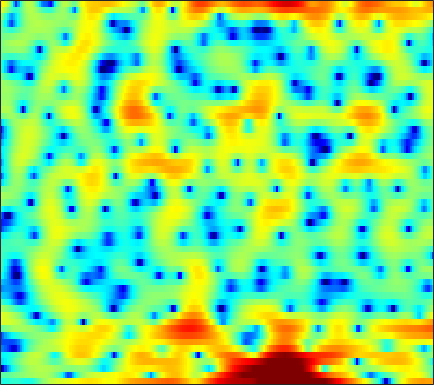

Source data for this figure (header and first rows):
-4.3398, -4.4109, -4.2112, -3.9786, -3.7629, -3.5402, -3.423, -3.4482, -3.577, -3.8198, -4.1535, -4.3684, -4.5508, -4.5192, -4.2497, -3.5847, -2.7144, -1.9322, -0.92451, 0.001954, 0.85253, 1.3973, 1.9842, 2.4802
-1.599, -1.63, -1.565, -1.401, -1.223, -0.9391, -0.6333, -0.3967, -0.08161, 0.2027, 0.4677, 0.6529, 0.8866, 1.097, 1.238, 1.405, 1.554, 1.653, 1.736, 1.756, 1.692, 1.575, 1.313, 0.8874
-22.06, -17.91, -12.82, -9.444, -7.552, -5.564, -3.975, -2.98, -1.868, -0.9673, -0.2084, 0.2706, 0.8099, 1.237, 1.484, 1.74, 1.916, 1.997, 2.045, 2.021, 1.939, 1.849, 1.697, 1.499
-6.837, -6.497, -5.818, -4.915, -4.166, -3.156, -2.147, -1.424, -0.5425, 0.2327, 0.8928, 1.321, 1.801, 2.152, 2.333, 2.443, 2.399, 2.274, 1.949, 1.448, 0.7835, 0.2004, -0.6357, -1.416
-5.667, -5.445, -5.143, -4.754, -4.396, -3.872, -3.209, -2.623, -1.748, -0.8356, 0.05801, 0.6869, 1.445, 2.076, 2.455, 2.774, 2.912, 2.878, 2.616, 2.085, 1.254, 0.3926, -1.125, -3.041
-10.63, -11.01, -11.87, -13.22, -14.64, -17, -18.04, -16.41, -12.76, -9.473, -6.838, -5.21, -3.416, -1.988, -1.105, -0.1622, 0.5649, 0.9907, 1.402, 1.669, 1.833, 1.907, 1.975, 2.064
-12.85, -12.73, -12.67, -12.72, -12.85, -12.96, -12.66, -11.96, -10.4, -8.519, -6.688, -5.425, -3.939, -2.686, -1.885, -0.9782, -0.2475, 0.2145, 0.7242, 1.141, 1.494, 1.733, 2.039, 2.357
-13.65, -11.23, -9.009, -7.444, -6.531, -5.52, -4.652, -4.076, -3.32, -2.61, -1.926, -1.459, -0.8933, -0.4163, -0.1244, 0.1956, 0.4309, 0.5509, 0.6398, 0.6921, 0.7275, 0.7663, 0.8797, 1.089
-1.408, -1.034, -0.4647, 0.0835, 0.4563, 0.8524, 1.158, 1.316, 1.447, 1.479, 1.423, 1.335, 1.143, 0.891, 0.6652, 0.323, -0.07319, -0.4122, -0.9229, -1.571, -2.424, -3.22, -4.404, -5.342
3.708, 3.642, 3.57, 3.452, 3.337, 3.123, 2.829, 2.554, 2.082, 1.455, 0.6577, -0.0652, -1.226, -2.551, -3.617, -4.967, -5.864, -6.119, -6.055, -5.915, -6.11, -6.647, -7.969, -9.716
3.975, 3.732, 3.37, 2.961, 2.617, 2.102, 1.507, 1.012, 0.2565, -0.6226, -1.702, -2.705, -4.37, -6.66, -9.014, -13.68, -19.25, -16.22, -10.81, -7.541, -5.402, -4.24, -3.04, -2.047
1.38, 0.996, 0.4036, -0.2794, -0.8326, -1.603, -2.401, -2.975, -3.665, -4.203, -4.615, -4.835, -5.106, -5.33, -5.44, -5.429, -5.131, -4.661, -3.769, -2.697, -1.587, -0.7779, 0.2182, 1.121
-2.721, -3.182, -3.974, -4.972, -5.911, -7.441, -9.323, -10.89, -12.72, -13.07, -11.62, -10.1, -8.124, -6.449, -5.34, -4.063, -2.913, -2.107, -1.103, -0.1575, 0.7351, 1.351, 2.101, 2.761
-7.316, -7.401, -7.766, -8.454, -9.226, -10.65, -12.57, -14.38, -17.02, -17.37, -14.48, -11.96, -9.07, -6.694, -5.192, -3.469, -2.01, -1.053, 0.0626, 1.021, 1.845, 2.37, 2.962, 3.431
-10.4, -9.769, -9.476, -9.601, -9.878, -10.34, -10.75, -10.89, -10.74, -10.08, -8.99, -7.912, -6.331, -4.685, -3.503, -2.027, -0.7075, 0.1692, 1.181, 2.016, 2.667, 3.042, 3.412, 3.635
-7.756, -8.106, -8.827, -9.864, -10.77, -12.14, -13.3, -13.63, -12.92, -11.18, -8.964, -7.291, -5.171, -3.234, -1.919, -0.3713, 0.9471, 1.772, 2.659, 3.3, 3.691, 3.841, 3.837, 3.637
-4.14, -5.291, -7.122, -9.39, -11.45, -14.9, -20.03, -25.26, -21.07, -14.43, -9.864, -7.164, -4.195, -1.756, -0.2189, 1.493, 2.834, 3.616, 4.366, 4.778, 4.855, 4.686, 4.129, 3.179
-2.522, -3.853, -5.993, -8.656, -10.97, -14.51, -17.69, -18.03, -15.21, -11.48, -7.98, -5.649, -2.924, -0.6334, 0.8072, 2.405, 3.631, 4.317, 4.928, 5.189, 5.079, 4.731, 3.882, 2.516
-2.49, -3.452, -5.005, -6.925, -8.64, -11.09, -13.03, -13.09, -11.09, -8.38, -5.827, -4.126, -2.136, -0.4323, 0.6626, 1.88, 2.839, 3.388, 3.892, 4.131, 4.095, 3.879, 3.352, 2.55
-2.535, -2.878, -3.422, -4.005, -4.425, -4.851, -5.027, -4.949, -4.536, -3.846, -2.97, -2.257, -1.292, -0.3732, 0.2738, 1.044, 1.706, 2.126, 2.564, 2.854, 2.98, 2.969, 2.799, 2.46
-2.545, -2.543, -2.583, -2.622, -2.642, -2.645, -2.595, -2.509, -2.341, -2.11, -1.831, -1.6, -1.258, -0.8887, -0.5835, -0.1256, 0.3738, 0.7652, 1.284, 1.759, 2.149, 2.369, 2.531, 2.534
-3.199, -3.032, -2.795, -2.555, -2.378, -2.177, -2.014, -1.935, -1.894, -1.953, -2.112, -2.304, -2.632, -2.95, -3.109, -3.039, -2.526, -1.884, -0.8095, 0.3026, 1.318, 1.95, 2.606, 3.036
-6.314, -5.811, -5.047, -4.329, -3.836, -3.274, -2.863, -2.67, -2.594, -2.769, -3.276, -3.93, -5.301, -7.522, -9.986, -14.09, -12.49, -8.605, -4.575, -1.718, 0.3595, 1.536, 2.732, 3.558
-13.72, -11.72, -9.735, -8.195, -7.246, -6.148, -5.24, -4.689, -4.177, -3.942, -4.036, -4.34, -5.093, -6.237, -7.214, -8.036, -7.245, -5.697, -3.303, -1.138, 0.6191, 1.693, 2.816, 3.623
-14.79, -14.33, -13.84, -13, -11.94, -10.11, -8.249, -7.026, -5.695, -4.721, -4.041, -3.697, -3.387, -3.12, -2.883, -2.427, -1.766, -1.115, -0.13, 0.8935, 1.854, 2.486, 3.169, 3.651
-11.36, -13.71, -19.3, -36.71, -20.31, -13.16, -9.376, -7.471, -5.677, -4.444, -3.587, -3.106, -2.574, -2.053, -1.624, -0.9477, -0.1759, 0.455, 1.32, 2.144, 2.875, 3.323, 3.747, 3.963
-4.132, -5.127, -6.174, -6.655, -6.466, -5.72, -4.751, -4.128, -3.55, -3.293, -3.37, -3.557, -3.84, -3.922, -3.632, -2.712, -1.353, -0.2673, 1.104, 2.273, 3.185, 3.688, 4.111, 4.235
0.7374, 0.3166, -0.1601, -0.4898, -0.6607, -0.8268, -1.023, -1.238, -1.721, -2.574, -3.965, -5.561, -8.964, -15.42, -19.27, -10.52, -5.312, -2.761, -0.3175, 1.409, 2.598, 3.199, 3.67, 3.766
1.679, 1.459, 1.199, 1.017, 0.8827, 0.6929, 0.3944, 0.08565, -0.4931, -1.301, -2.378, -3.368, -4.809, -5.866, -5.973, -4.959, -3.188, -1.837, -0.2445, 1.024, 1.96, 2.443, 2.776, 2.758
-0.469, -0.429, -0.1924, 0.1275, 0.3535, 0.5662, 0.6507, 0.6042, 0.3746, -0.01726, -0.5225, -0.9273, -1.409, -1.729, -1.771, -1.548, -1.041, -0.5119, 0.2733, 1.026, 1.67, 2.033, 2.288, 2.275
-7.335, -5.945, -3.815, -2.08, -1.067, -0.09588, 0.5146, 0.7402, 0.7731, 0.5069, -0.007715, -0.5305, -1.325, -2.119, -2.556, -2.723, -2.364, -1.788, -0.8005, 0.22, 1.108, 1.639, 2.169, 2.453
-12.57, -9.227, -5.697, -3.124, -1.681, -0.2578, 0.634, 1.002, 1.11, 0.7658, -0.09268, -1.115, -3.127, -6.133, -9.364, -13.33, -10.02, -6.785, -3.699, -1.594, -0.1068, 0.7304, 1.594, 2.208
-7.171, -5.996, -4.123, -2.314, -1.084, 0.268, 1.245, 1.702, 1.932, 1.739, 1.057, 0.2223, -1.361, -3.455, -5.123, -6.512, -5.983, -4.843, -3.347, -2.213, -1.4, -0.9377, -0.3453, 0.2869
-10.33, -7.272, -4.301, -2.023, -0.6439, 0.8259, 1.921, 2.521, 3.008, 3.148, 2.991, 2.694, 2.085, 1.337, 0.7421, -0.01248, -0.684, -1.18, -1.958, -2.987, -4.395, -5.501, -6.421, -5.643
-7.391, -5.817, -3.81, -1.922, -0.6938, 0.7096, 1.821, 2.485, 3.142, 3.541, 3.702, 3.664, 3.432, 3.01, 2.57, 1.817, 0.8472, -0.06247, -1.624, -3.767, -6.878, -10.31, -16.03, -13.05
-6.487, -5.489, -3.98, -2.467, -1.387, -0.08249, 1.061, 1.771, 2.538, 3.096, 3.426, 3.534, 3.503, 3.261, 2.955, 2.372, 1.585, 0.8569, -0.2869, -1.601, -2.959, -3.894, -4.83, -5.156
-9.102, -7.567, -5.583, -3.751, -2.484, -0.9667, 0.3389, 1.169, 2.079, 2.758, 3.221, 3.437, 3.544, 3.461, 3.277, 2.88, 2.326, 1.815, 1.032, 0.1442, -0.7895, -1.488, -2.404, -3.31
-12.97, -10.52, -7.553, -5.053, -3.427, -1.569, -0.06556, 0.8732, 1.877, 2.634, 3.175, 3.444, 3.629, 3.638, 3.526, 3.235, 2.789, 2.366, 1.692, 0.9219, 0.05549, -0.6603, -1.692, -2.884
-15.75, -11.72, -7.83, -4.948, -3.222, -1.386, 0.0453, 0.8987, 1.791, 2.465, 2.948, 3.192, 3.386, 3.416, 3.335, 3.076, 2.643, 2.209, 1.494, 0.6753, -0.2152, -0.8903, -1.779, -2.628
-7.683, -6.025, -4.009, -2.263, -1.187, -0.07711, 0.7184, 1.153, 1.581, 1.9, 2.159, 2.333, 2.555, 2.687, 2.693, 2.504, 2.059, 1.527, 0.5361, -0.7686, -2.244, -3.244, -4.085, -4.072
-0.6779, -0.1871, 0.4379, 0.9447, 1.163, 1.21, 0.9419, 0.5544, -0.1466, -0.8197, -1.056, -0.7782, -0.005827, 0.8605, 1.358, 1.685, 1.533, 1.047, -0.1864, -2.308, -5.834, -10.46, -25.1, -10.68
1.661, 1.839, 1.95, 1.815, 1.512, 0.7717, -0.4941, -1.94, -4.922, -10.31, -19.64, -12.29, -5.94, -2.614, -1.076, 0.1738, 0.7076, 0.7217, 0.2747, -0.6353, -1.86, -2.726, -3.249, -2.622
1.132, 1.314, 1.357, 1.151, 0.8299, 0.1307, -0.8995, -1.915, -3.498, -5.042, -5.777, -5.383, -4.058, -2.524, -1.538, -0.5202, 0.1534, 0.4576, 0.6323, 0.61, 0.4693, 0.3595, 0.3017, 0.3457
0.5669, 0.8317, 0.9706, 0.9135, 0.7425, 0.3605, -0.1466, -0.5708, -1.132, -1.58, -1.803, -1.787, -1.542, -1.11, -0.7116, -0.1619, 0.347, 0.6727, 1.01, 1.222, 1.312, 1.289, 1.142, 0.8658
0.8587, 1.08, 1.19, 1.12, 0.9642, 0.673, 0.2983, -0.002683, -0.4271, -0.8282, -1.151, -1.314, -1.34, -1.156, -0.8625, -0.3213, 0.3217, 0.8083, 1.395, 1.849, 2.122, 2.178, 2.006, 1.524
1.098, 1.036, 0.817, 0.4707, 0.1768, -0.2401, -0.6928, -1.077, -1.664, -2.388, -3.262, -3.955, -4.724, -4.85, -4.344, -3.023, -1.431, -0.2945, 1.015, 2.034, 2.731, 3.05, 3.192, 2.968
-0.6178, -1.247, -2.259, -3.289, -3.937, -4.521, -4.758, -4.88, -5.194, -5.96, -7.476, -9.454, -14.37, -28.46, -17.02, -9.133, -4.964, -2.788, -0.6242, 0.9545, 2.108, 2.74, 3.324, 3.627
-3.236, -4.65, -7.271, -11.03, -14.54, -15.64, -12.1, -9.972, -8.32, -7.672, -7.774, -8.197, -8.892, -9.016, -8.356, -6.66, -4.71, -3.323, -1.688, -0.2907, 0.8988, 1.656, 2.493, 3.168
-3.5, -4.666, -6.674, -9.213, -10.96, -11.5, -9.841, -8.374, -6.852, -5.88, -5.38, -5.178, -5.055, -4.939, -4.79, -4.43, -3.909, -3.4, -2.56, -1.558, -0.4608, 0.3711, 1.418, 2.365
-1.807, -2.061, -2.491, -2.93, -3.164, -3.264, -3.084, -2.853, -2.531, -2.29, -2.213, -2.286, -2.572, -3.081, -3.608, -4.492, -5.47, -6.025, -5.991, -4.801, -2.991, -1.588, 0.0759, 1.423
-0.5533, -0.1585, 0.1756, 0.3966, 0.504, 0.6356, 0.7438, 0.8066, 0.8354, 0.7543, 0.5335, 0.2167, -0.4364, -1.465, -2.581, -4.788, -8.456, -13.46, -28.77, -11, -5.5, -3.002, -0.7238, 0.7563
-0.4615, 0.1502, 0.733, 1.134, 1.358, 1.589, 1.752, 1.844, 1.915, 1.892, 1.737, 1.521, 1.054, 0.3595, -0.3281, -1.436, -2.644, -3.388, -3.731, -3.091, -1.908, -1.004, -0.019, 0.5697
-0.8156, -0.5559, -0.317, -0.1753, -0.06508, 0.1035, 0.3419, 0.5528, 0.85, 1.129, 1.322, 1.408, 1.406, 1.285, 1.131, 0.8678, 0.6151, 0.4596, 0.3755, 0.4273, 0.5752, 0.6854, 0.7376, 0.6118
-1.263, -1.701, -2.406, -3.089, -3.453, -3.525, -3.053, -2.453, -1.534, -0.6368, 0.1427, 0.6083, 1.092, 1.413, 1.565, 1.669, 1.699, 1.692, 1.663, 1.615, 1.544, 1.466, 1.296, 1.034
-1.293, -2.619, -5.021, -8.38, -11.59, -13.46, -9.821, -7.071, -4.299, -2.31, -0.8371, 0.0002751, 0.8475, 1.433, 1.724, 1.96, 2.044, 2.05, 1.98, 1.867, 1.727, 1.619, 1.485, 1.327
0.6281, -0.7932, -3.185, -6.115, -8.325, -9.579, -7.953, -6.177, -3.967, -2.15, -0.6765, 0.2027, 1.089, 1.662, 1.902, 2.003, 1.892, 1.698, 1.36, 1.006, 0.7058, 0.5425, 0.4462, 0.496
3.862, 2.88, 1.349, -0.3034, -1.518, -2.861, -3.671, -3.668, -2.911, -1.583, -0.1694, 0.7475, 1.617, 2.035, 2.052, 1.675, 0.9307, 0.161, -0.962, -2.04, -2.87, -3.265, -3.473, -3.064
6.104, 5.364, 4.041, 2.196, 0.4025, -2.959, -8.363, -14.07, -9.024, -3.449, -0.3893, 1.063, 2.112, 2.359, 2.034, 0.9186, -1.069, -3.176, -6.803, -10.32, -11.63, -12.05, -14.16, -16.01
